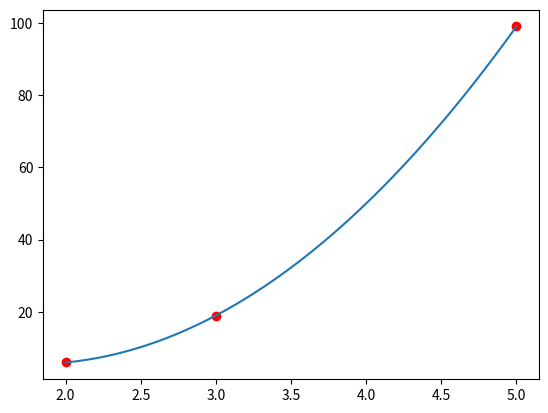

Python code for this plot:
import matplotlib.pyplot as plt


x = [2, 3, 5] 
y = [6, 19, 99]
b0 = y[0]
b1 = (y[1] - y[0]) / (x[1] - x[0])
b2 = ((y[2] - y[1]) / (x[2] - x[1]) - b1) / (x[2] - x[0])
def P(x_val):
    return b0 + b1 * (x_val - x[0]) + b2 * (x_val - x[0]) * (x_val - x[1])
f4 = P(4)
print(f"Estimación cuadrática de f(4): {f4:.2f}")
x_curve = [x[0] + i * (x[-1] - x[0]) / 100 for i in range(101)]
y_curve = [P(xi) for xi in x_curve]

plt.scatter(x, y, color='red', label="datos")
plt.plot(x_curve, y_curve, label='Interpolación cuadrática')
